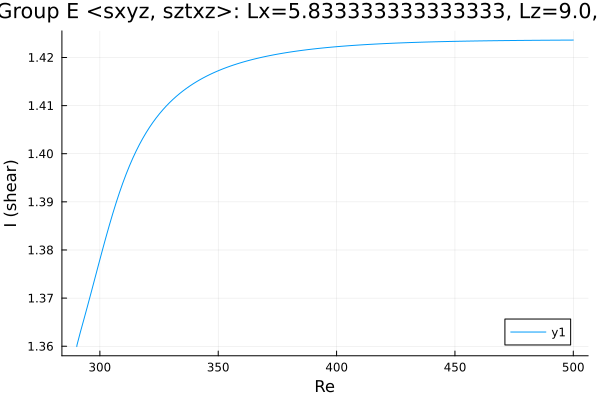

The data file committed next to this chart (first rows):
Re, shear
290.3, 1.36
290.3, 1.36
290.3, 1.36
290.3, 1.36
290.3, 1.36
290.3, 1.36
290.3, 1.36
290.3, 1.36
291.8, 1.363
293.2, 1.365
294.6, 1.368
296, 1.371
297.2, 1.373
298.1, 1.374
298.7, 1.376
299.1, 1.376
299.4, 1.377
299.6, 1.377
299.8, 1.378
299.9, 1.378
299.9, 1.378
300, 1.378
300, 1.378
300, 1.378
300.0, 1.378
300.0, 1.378
300, 1.378
300, 1.378
300, 1.378
300.1, 1.378
300.1, 1.378
300.2, 1.378
300.4, 1.379
300.6, 1.379
300.9, 1.38
301.3, 1.38
301.9, 1.381
302.8, 1.383
304, 1.385
305.4, 1.388
306.8, 1.39
308.2, 1.392
309.7, 1.394
311.1, 1.396
312.5, 1.397
313.9, 1.399
315.3, 1.401
316.7, 1.402
318.1, 1.403
319.6, 1.404
321, 1.405
322.4, 1.407
323.8, 1.407
325.2, 1.408
326.6, 1.409
328, 1.41
329.5, 1.411
330.9, 1.411
332.3, 1.412
333.7, 1.413
... 119 more rows
